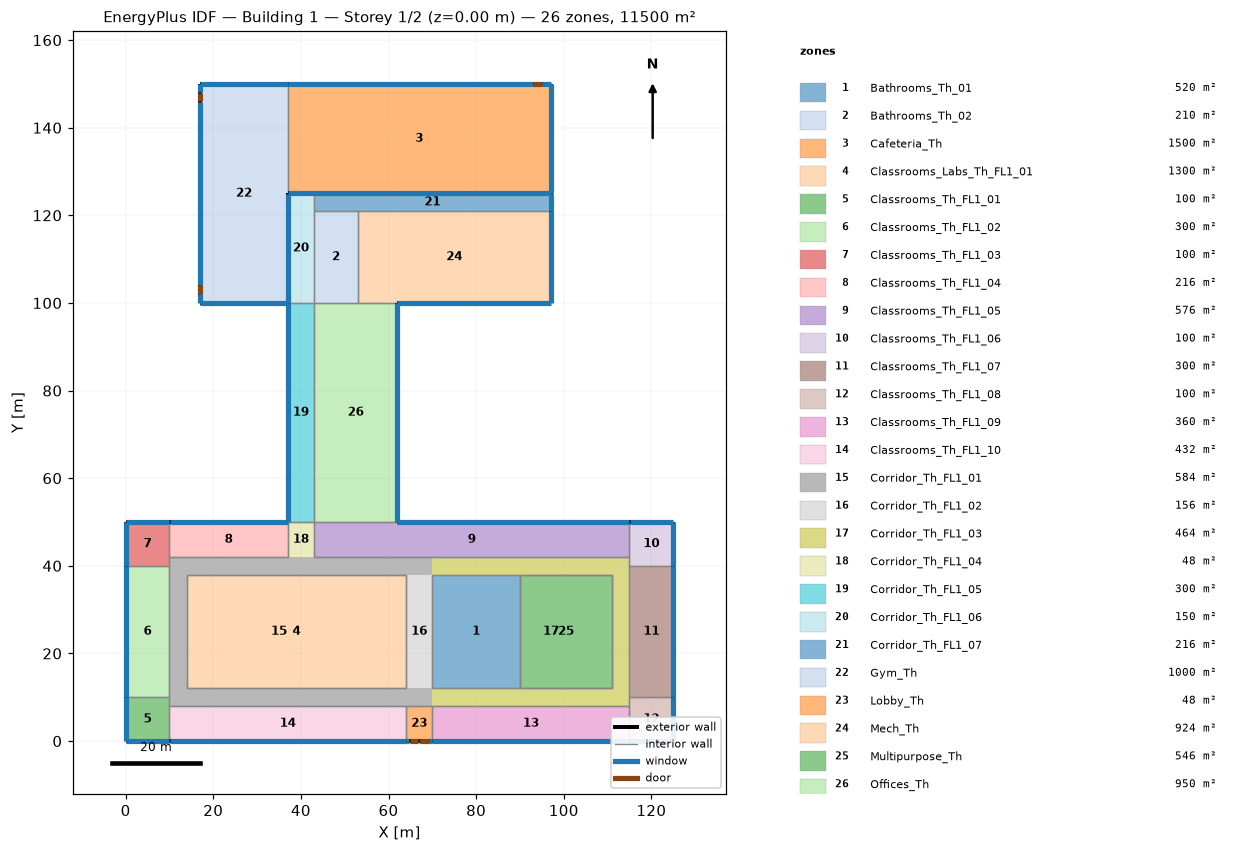
=== STOREY PLAN SPEC (per zone: floor XY polygon, exterior-wall plan segments, windows/doors) ===
zone 1: Bathrooms_Th_01  (520.0 m²)
  floor: (90.00, 38.00) (90.00, 12.00) (70.00, 12.00) (70.00, 38.00)
  interior walls: 4
zone 2: Bathrooms_Th_02  (210.0 m²)
  floor: (53.00, 121.00) (53.00, 100.00) (43.00, 100.00) (43.00, 121.00)
  interior walls: 4
zone 3: Cafeteria_Th  (1500.0 m²)
  floor: (97.00, 150.00) (97.00, 125.00) (37.00, 125.00) (37.00, 150.00)
  exterior wall: (97.00, 125.00) – (97.00, 150.00)  [25.0 m]
    window: (97.00, 125.03) – (97.00, 149.97)  [40.0 m²]
  exterior wall: (92.97, 150.00) – (37.00, 150.00)  [56.0 m]
    window: (92.95, 150.00) – (37.03, 150.00)  [89.6 m²]
  exterior wall: (37.00, 125.00) – (97.00, 125.00)  [60.0 m]
    window: (37.03, 125.00) – (96.97, 125.00)  [48.0 m²]
  exterior wall: (95.03, 150.00) – (92.97, 150.00)  [2.1 m]
    door: (95.00, 150.00) – (93.00, 150.00)  [4.0 m²]
  exterior wall: (97.00, 150.00) – (95.03, 150.00)  [2.0 m]
    window: (96.97, 150.00) – (95.05, 150.00)  [3.2 m²]
  interior walls: 3
zone 4: Classrooms_Labs_Th_FL1_01  (1300.0 m²)
  floor: (64.00, 38.00) (64.00, 12.00) (14.00, 12.00) (14.00, 38.00)
  interior walls: 4
zone 5: Classrooms_Th_FL1_01  (100.0 m²)
  floor: (10.00, 10.00) (10.00, 0.00) (0.00, 0.00) (0.00, 10.00)
  exterior wall: (0.00, 10.00) – (0.00, 0.00)  [10.0 m]
    window: (0.00, 9.97) – (0.00, 0.03)  [8.0 m²]
  exterior wall: (0.00, 0.00) – (10.00, 0.00)  [10.0 m]
    window: (0.03, 0.00) – (9.97, 0.00)  [8.0 m²]
  interior walls: 3
zone 6: Classrooms_Th_FL1_02  (300.0 m²)
  floor: (10.00, 40.00) (10.00, 10.00) (0.00, 10.00) (0.00, 40.00)
  exterior wall: (0.00, 40.00) – (0.00, 10.00)  [30.0 m]
    window: (0.00, 39.97) – (0.00, 10.03)  [24.0 m²]
  interior walls: 3
zone 7: Classrooms_Th_FL1_03  (100.0 m²)
  floor: (10.00, 50.00) (10.00, 40.00) (0.00, 40.00) (0.00, 50.00)
  exterior wall: (0.00, 50.00) – (0.00, 40.00)  [10.0 m]
    window: (0.00, 49.97) – (0.00, 40.03)  [8.0 m²]
  exterior wall: (10.00, 50.00) – (0.00, 50.00)  [10.0 m]
    window: (9.97, 50.00) – (0.03, 50.00)  [8.0 m²]
  interior walls: 3
zone 8: Classrooms_Th_FL1_04  (216.0 m²)
  floor: (37.00, 50.00) (37.00, 42.00) (10.00, 42.00) (10.00, 50.00)
  exterior wall: (37.00, 50.00) – (10.00, 50.00)  [27.0 m]
    window: (36.97, 50.00) – (10.03, 50.00)  [21.6 m²]
  interior walls: 3
zone 9: Classrooms_Th_FL1_05  (576.0 m²)
  floor: (115.00, 50.00) (115.00, 42.00) (43.00, 42.00) (43.00, 50.00)
  exterior wall: (115.00, 50.00) – (62.00, 50.00)  [53.0 m]
    window: (114.97, 50.00) – (62.03, 50.00)  [42.4 m²]
  interior walls: 5
zone 10: Classrooms_Th_FL1_06  (100.0 m²)
  floor: (125.00, 50.00) (125.00, 40.00) (115.00, 40.00) (115.00, 50.00)
  exterior wall: (125.00, 50.00) – (115.00, 50.00)  [10.0 m]
    window: (124.97, 50.00) – (115.03, 50.00)  [8.0 m²]
  exterior wall: (125.00, 40.00) – (125.00, 50.00)  [10.0 m]
    window: (125.00, 40.03) – (125.00, 49.97)  [8.0 m²]
  interior walls: 3
zone 11: Classrooms_Th_FL1_07  (300.0 m²)
  floor: (125.00, 40.00) (125.00, 10.00) (115.00, 10.00) (115.00, 40.00)
  exterior wall: (125.00, 10.00) – (125.00, 40.00)  [30.0 m]
    window: (125.00, 10.03) – (125.00, 39.97)  [24.0 m²]
  interior walls: 3
zone 12: Classrooms_Th_FL1_08  (100.0 m²)
  floor: (125.00, 10.00) (125.00, 0.00) (115.00, 0.00) (115.00, 10.00)
  exterior wall: (125.00, 0.00) – (125.00, 10.00)  [10.0 m]
    window: (125.00, 0.03) – (125.00, 9.97)  [8.0 m²]
  exterior wall: (115.00, 0.00) – (125.00, 0.00)  [10.0 m]
    window: (115.03, 0.00) – (124.97, 0.00)  [8.0 m²]
  interior walls: 3
zone 13: Classrooms_Th_FL1_09  (360.0 m²)
  floor: (115.00, 8.00) (115.00, 0.00) (70.00, 0.00) (70.00, 8.00)
  exterior wall: (70.00, 0.00) – (115.00, 0.00)  [45.0 m]
    window: (70.03, 0.00) – (114.97, 0.00)  [36.0 m²]
  interior walls: 3
zone 14: Classrooms_Th_FL1_10  (432.0 m²)
  floor: (64.00, 8.00) (64.00, 0.00) (10.00, 0.00) (10.00, 8.00)
  exterior wall: (10.00, 0.00) – (64.00, 0.00)  [54.0 m]
    window: (10.03, 0.00) – (63.97, 0.00)  [43.2 m²]
  interior walls: 3
zone 15: Corridor_Th_FL1_01  (584.0 m²)
  floor: (70.00, 42.00) (70.00, 38.00) (14.00, 38.00) (14.00, 12.00) (70.00, 12.00) (70.00, 8.00) (10.00, 8.00) (10.00, 42.00)
  interior walls: 10
zone 16: Corridor_Th_FL1_02  (156.0 m²)
  floor: (70.00, 38.00) (70.00, 12.00) (64.00, 12.00) (64.00, 38.00)
  interior walls: 2
zone 17: Corridor_Th_FL1_03  (464.0 m²)
  floor: (115.00, 42.00) (115.00, 8.00) (70.00, 8.00) (70.00, 12.00) (111.00, 12.00) (111.00, 38.00) (70.00, 38.00) (70.00, 42.00)
  interior walls: 10
zone 18: Corridor_Th_FL1_04  (48.0 m²)
  floor: (43.00, 50.00) (43.00, 42.00) (37.00, 42.00) (37.00, 50.00)
  interior walls: 3
zone 19: Corridor_Th_FL1_05  (300.0 m²)
  floor: (43.00, 100.00) (43.00, 50.00) (37.00, 50.00) (37.00, 100.00)
  exterior wall: (37.00, 100.00) – (37.00, 50.00)  [50.0 m]
    window: (37.00, 99.97) – (37.00, 50.03)  [40.0 m²]
  interior walls: 3
zone 20: Corridor_Th_FL1_06  (150.0 m²)
  floor: (43.00, 125.00) (43.00, 100.00) (37.00, 100.00) (37.00, 125.00)
  interior walls: 5
zone 21: Corridor_Th_FL1_07  (216.0 m²)
  floor: (97.00, 125.00) (97.00, 121.00) (43.00, 121.00) (43.00, 125.00)
  exterior wall: (97.00, 121.00) – (97.00, 125.00)  [4.0 m]
    window: (97.00, 121.03) – (97.00, 124.97)  [3.2 m²]
  interior walls: 4
zone 22: Gym_Th  (1000.0 m²)
  floor: (37.00, 150.00) (37.00, 100.00) (17.00, 100.00) (17.00, 150.00)
  exterior wall: (17.00, 100.00) – (37.00, 100.00)  [20.0 m]
    window: (17.03, 100.00) – (36.97, 100.00)  [32.0 m²]
  exterior wall: (17.00, 145.97) – (17.00, 104.03)  [41.9 m]
    window: (17.00, 145.95) – (17.00, 104.05)  [67.1 m²]
  exterior wall: (37.00, 150.00) – (17.00, 150.00)  [20.0 m]
    window: (36.97, 150.00) – (17.03, 150.00)  [32.0 m²]
  exterior wall: (37.00, 100.00) – (37.00, 125.00)  [25.0 m]
    window: (37.00, 100.03) – (37.00, 124.97)  [20.0 m²]
  exterior wall: (17.00, 148.03) – (17.00, 145.97)  [2.1 m]
    door: (17.00, 148.00) – (17.00, 146.00)  [4.0 m²]
  exterior wall: (17.00, 104.03) – (17.00, 101.97)  [2.1 m]
    door: (17.00, 104.00) – (17.00, 102.00)  [4.0 m²]
  exterior wall: (17.00, 101.97) – (17.00, 100.00)  [2.0 m]
    window: (17.00, 101.95) – (17.00, 100.03)  [3.2 m²]
  exterior wall: (17.00, 150.00) – (17.00, 148.03)  [2.0 m]
    window: (17.00, 149.97) – (17.00, 148.05)  [3.2 m²]
  interior walls: 2
zone 23: Lobby_Th  (48.0 m²)
  floor: (70.00, 8.00) (70.00, 0.00) (64.00, 0.00) (64.00, 8.00)
  exterior wall: (64.77, 0.00) – (66.83, 0.00)  [2.1 m]
    door: (64.80, 0.00) – (66.80, 0.00)  [5.0 m²]
  exterior wall: (64.00, 0.00) – (64.77, 0.00)  [0.8 m]
    window: (64.03, 0.00) – (64.75, 0.00)  [0.6 m²]
  exterior wall: (69.23, 0.00) – (70.00, 0.00)  [0.8 m]
    window: (69.25, 0.00) – (69.97, 0.00)  [0.6 m²]
  exterior wall: (66.83, 0.00) – (67.17, 0.00)  [0.3 m]
    window: (66.85, 0.00) – (67.15, 0.00)  [0.3 m²]
  exterior wall: (67.17, 0.00) – (69.23, 0.00)  [2.1 m]
    door: (67.20, 0.00) – (69.20, 0.00)  [5.0 m²]
  interior walls: 3
zone 24: Mech_Th  (924.0 m²)
  floor: (97.00, 121.00) (97.00, 100.00) (53.00, 100.00) (53.00, 121.00)
  exterior wall: (97.00, 100.00) – (97.00, 121.00)  [21.0 m]
    window: (97.00, 100.03) – (97.00, 120.97)  [16.8 m²]
  exterior wall: (62.00, 100.00) – (97.00, 100.00)  [35.0 m]
    window: (62.03, 100.00) – (96.97, 100.00)  [28.0 m²]
  interior walls: 3
zone 25: Multipurpose_Th  (546.0 m²)
  floor: (111.00, 38.00) (111.00, 12.00) (90.00, 12.00) (90.00, 38.00)
  interior walls: 8
zone 26: Offices_Th  (950.0 m²)
  floor: (62.00, 100.00) (62.00, 50.00) (43.00, 50.00) (43.00, 100.00)
  exterior wall: (62.00, 50.00) – (62.00, 100.00)  [50.0 m]
    window: (62.00, 50.03) – (62.00, 99.97)  [40.0 m²]
  interior walls: 4

=== DERIVED (storey summary) ===
Building: Building 1
Storey: 1 of 2  (floor level z = 0.00 m)
Storey gross floor area: 11500.0 m²
Zones on this storey: 26
  - Bathrooms_Th_01: floor 520.0 m²
  - Bathrooms_Th_02: floor 210.0 m²
  - Cafeteria_Th: floor 1500.0 m²; exterior wall 145.0 m (920.0 m²); 4 window(s) 180.7 m²; WWR 19.6%; 1 door(s)
  - Classrooms_Labs_Th_FL1_01: floor 1300.0 m²
  - Classrooms_Th_FL1_01: floor 100.0 m²; exterior wall 20.0 m (80.0 m²); 2 window(s) 16.0 m²; WWR 20.0%
  - Classrooms_Th_FL1_02: floor 300.0 m²; exterior wall 30.0 m (120.0 m²); 1 window(s) 24.0 m²; WWR 20.0%
  - Classrooms_Th_FL1_03: floor 100.0 m²; exterior wall 20.0 m (80.0 m²); 2 window(s) 16.0 m²; WWR 20.0%
  - Classrooms_Th_FL1_04: floor 216.0 m²; exterior wall 27.0 m (108.0 m²); 1 window(s) 21.6 m²; WWR 20.0%
  - Classrooms_Th_FL1_05: floor 576.0 m²; exterior wall 53.0 m (212.0 m²); 1 window(s) 42.4 m²; WWR 20.0%
  - Classrooms_Th_FL1_06: floor 100.0 m²; exterior wall 20.0 m (80.0 m²); 2 window(s) 16.0 m²; WWR 20.0%
  - Classrooms_Th_FL1_07: floor 300.0 m²; exterior wall 30.0 m (120.0 m²); 1 window(s) 24.0 m²; WWR 20.0%
  - Classrooms_Th_FL1_08: floor 100.0 m²; exterior wall 20.0 m (80.0 m²); 2 window(s) 16.0 m²; WWR 20.0%
  - Classrooms_Th_FL1_09: floor 360.0 m²; exterior wall 45.0 m (180.0 m²); 1 window(s) 36.0 m²; WWR 20.0%
  - Classrooms_Th_FL1_10: floor 432.0 m²; exterior wall 54.0 m (216.0 m²); 1 window(s) 43.2 m²; WWR 20.0%
  - Corridor_Th_FL1_01: floor 584.0 m²
  - Corridor_Th_FL1_02: floor 156.0 m²
  - Corridor_Th_FL1_03: floor 464.0 m²
  - Corridor_Th_FL1_04: floor 48.0 m²
  - Corridor_Th_FL1_05: floor 300.0 m²; exterior wall 50.0 m (200.0 m²); 1 window(s) 40.0 m²; WWR 20.0%
  - Corridor_Th_FL1_06: floor 150.0 m²
  - Corridor_Th_FL1_07: floor 216.0 m²; exterior wall 4.0 m (16.0 m²); 1 window(s) 3.2 m²; WWR 20.0%
  - Gym_Th: floor 1000.0 m²; exterior wall 115.0 m (820.0 m²); 6 window(s) 157.4 m²; WWR 19.2%; 2 door(s)
  - Lobby_Th: floor 48.0 m²; exterior wall 6.0 m (24.0 m²); 3 window(s) 1.5 m²; WWR 6.3%; 2 door(s)
  - Mech_Th: floor 924.0 m²; exterior wall 56.0 m (224.0 m²); 2 window(s) 44.8 m²; WWR 20.0%
  - Multipurpose_Th: floor 546.0 m²
  - Offices_Th: floor 950.0 m²; exterior wall 50.0 m (200.0 m²); 1 window(s) 40.0 m²; WWR 20.0%
Zone adjacency (shared interzone walls):
  - Bathrooms_Th_01 ↔ Corridor_Th_FL1_02
  - Bathrooms_Th_01 ↔ Corridor_Th_FL1_03
  - Bathrooms_Th_01 ↔ Multipurpose_Th
  - Bathrooms_Th_02 ↔ Corridor_Th_FL1_06
  - Bathrooms_Th_02 ↔ Corridor_Th_FL1_07
  - Bathrooms_Th_02 ↔ Mech_Th
  - Bathrooms_Th_02 ↔ Offices_Th
  - Cafeteria_Th ↔ Corridor_Th_FL1_06
  - Cafeteria_Th ↔ Corridor_Th_FL1_07
  - Cafeteria_Th ↔ Gym_Th
  - Classrooms_Labs_Th_FL1_01 ↔ Corridor_Th_FL1_01
  - Classrooms_Labs_Th_FL1_01 ↔ Corridor_Th_FL1_02
  - Classrooms_Th_FL1_01 ↔ Classrooms_Th_FL1_02
  - Classrooms_Th_FL1_01 ↔ Classrooms_Th_FL1_10
  - Classrooms_Th_FL1_01 ↔ Corridor_Th_FL1_01
  - Classrooms_Th_FL1_02 ↔ Classrooms_Th_FL1_03
  - Classrooms_Th_FL1_02 ↔ Corridor_Th_FL1_01
  - Classrooms_Th_FL1_03 ↔ Classrooms_Th_FL1_04
  - Classrooms_Th_FL1_03 ↔ Corridor_Th_FL1_01
  - Classrooms_Th_FL1_04 ↔ Corridor_Th_FL1_01
  - Classrooms_Th_FL1_04 ↔ Corridor_Th_FL1_04
  - Classrooms_Th_FL1_05 ↔ Classrooms_Th_FL1_06
  - Classrooms_Th_FL1_05 ↔ Corridor_Th_FL1_01
  - Classrooms_Th_FL1_05 ↔ Corridor_Th_FL1_03
  - Classrooms_Th_FL1_05 ↔ Corridor_Th_FL1_04
  - Classrooms_Th_FL1_05 ↔ Offices_Th
  - Classrooms_Th_FL1_06 ↔ Classrooms_Th_FL1_07
  - Classrooms_Th_FL1_06 ↔ Corridor_Th_FL1_03
  - Classrooms_Th_FL1_07 ↔ Classrooms_Th_FL1_08
  - Classrooms_Th_FL1_07 ↔ Corridor_Th_FL1_03
  - Classrooms_Th_FL1_08 ↔ Classrooms_Th_FL1_09
  - Classrooms_Th_FL1_08 ↔ Corridor_Th_FL1_03
  - Classrooms_Th_FL1_09 ↔ Corridor_Th_FL1_03
  - Classrooms_Th_FL1_09 ↔ Lobby_Th
  - Classrooms_Th_FL1_10 ↔ Corridor_Th_FL1_01
  - Classrooms_Th_FL1_10 ↔ Lobby_Th
  - Corridor_Th_FL1_01 ↔ Lobby_Th
  - Corridor_Th_FL1_03 ↔ Multipurpose_Th
  - Corridor_Th_FL1_04 ↔ Corridor_Th_FL1_05
  - Corridor_Th_FL1_05 ↔ Corridor_Th_FL1_06
  - Corridor_Th_FL1_05 ↔ Offices_Th
  - Corridor_Th_FL1_06 ↔ Corridor_Th_FL1_07
  - Corridor_Th_FL1_06 ↔ Gym_Th
  - Corridor_Th_FL1_07 ↔ Mech_Th
  - Mech_Th ↔ Offices_Th